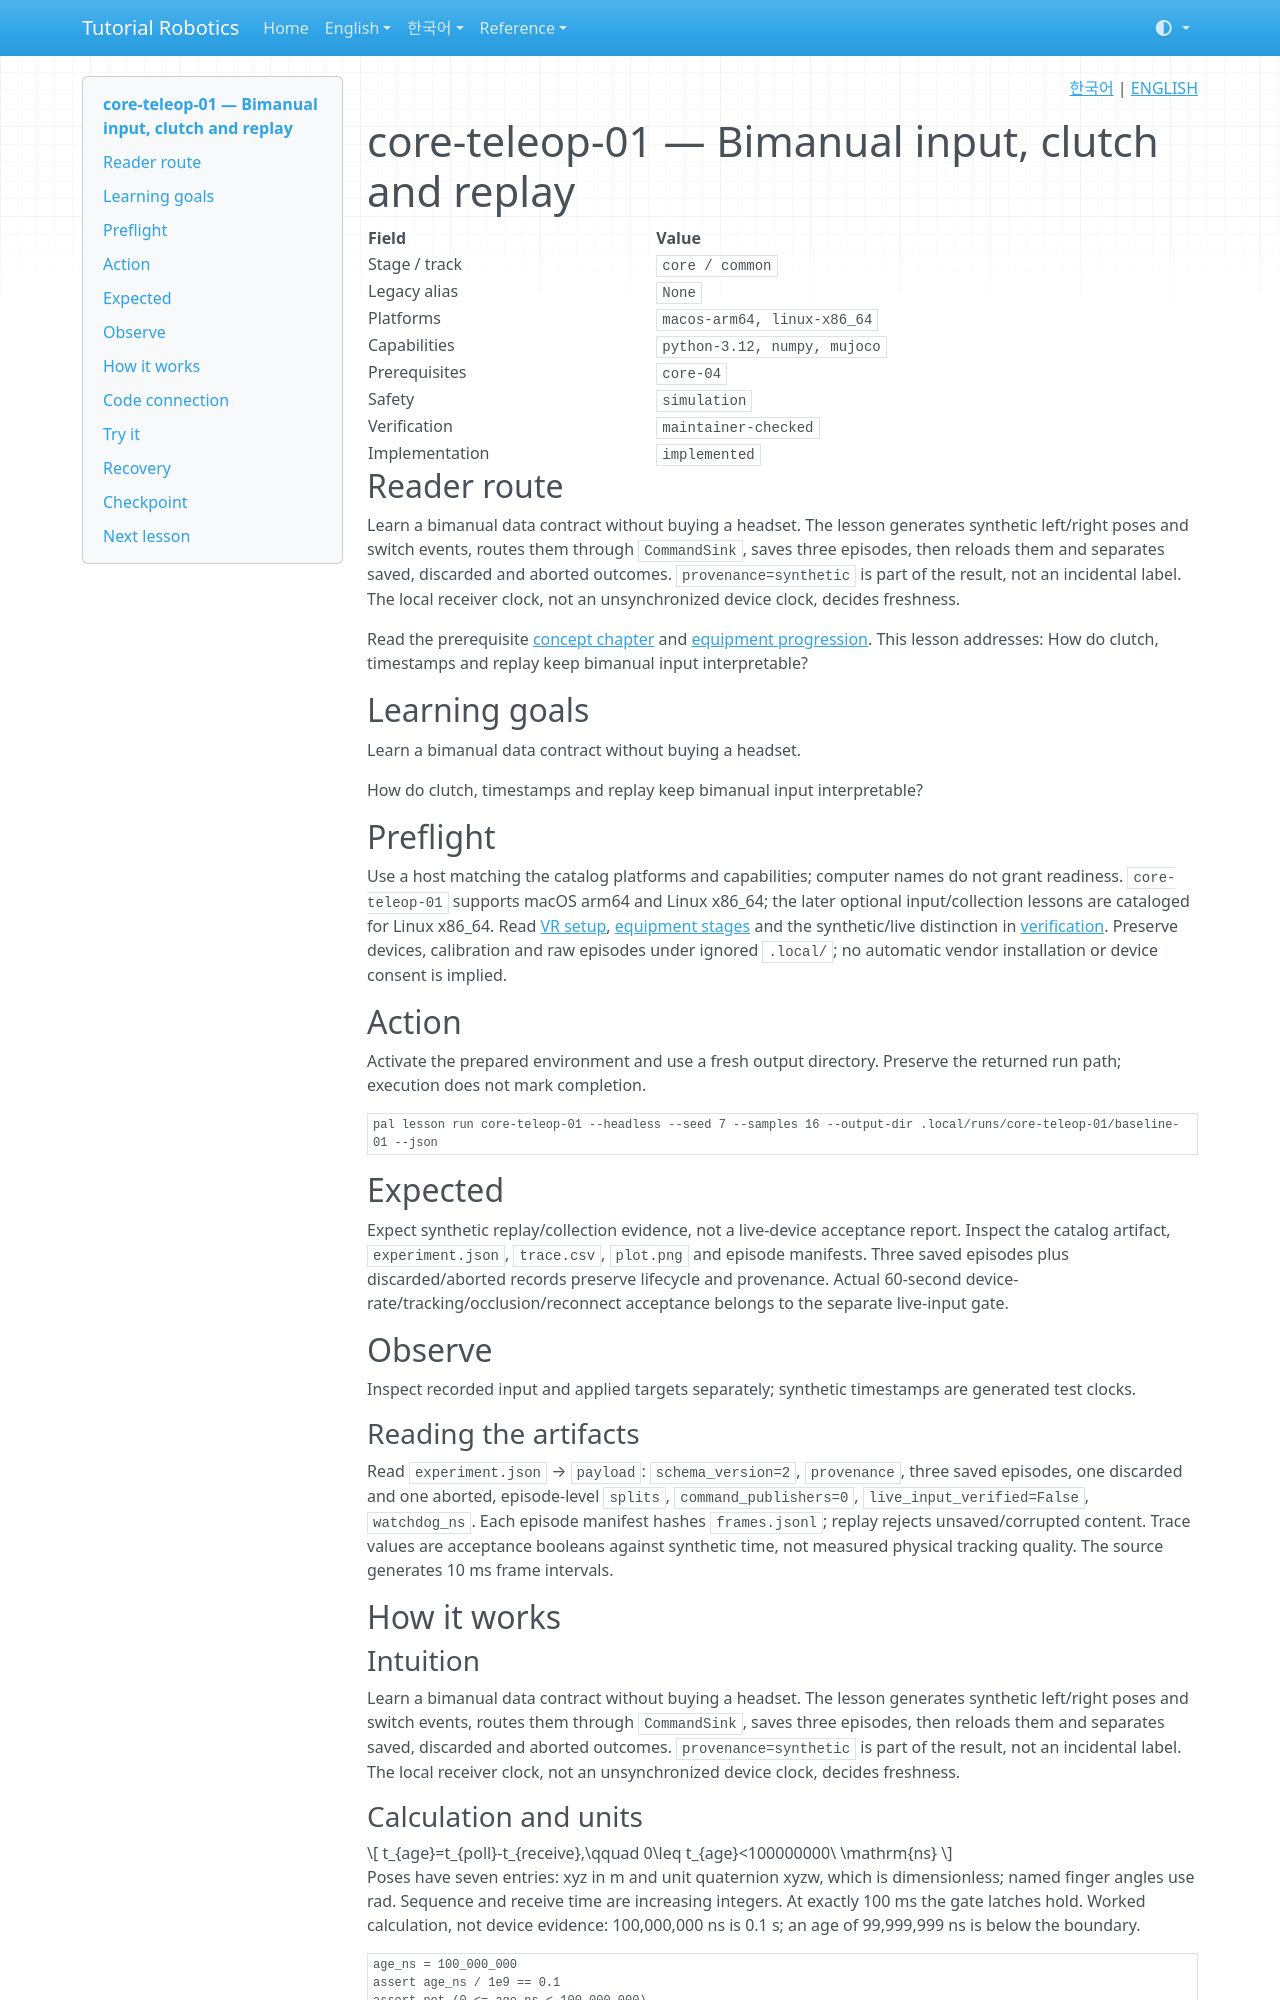

repository: terryum/tutorial-robotics · page: en/lessons/core-teleop-01/index.html · generator: mkdocs

<!-- pal:language:start -->
<p align="right">
  <a href="../../ko/lessons/core-teleop-01.md" lang="ko">한국어</a> | <a href="core-teleop-01.md" lang="en">ENGLISH</a>
</p>
<!-- pal:language:end -->

# core-teleop-01 — Bimanual input, clutch and replay

<!-- pal:metadata:start -->
| Field | Value |
|---|---|
| Stage / track | `core / common` |
| Legacy alias | `None` |
| Platforms | `macos-arm64, linux-x86_64` |
| Capabilities | `python-3.12, numpy, mujoco` |
| Prerequisites | `core-04` |
| Safety | `simulation` |
| Verification | `maintainer-checked` |
| Implementation | `implemented` |
<!-- pal:metadata:end -->

## Reader route

Learn a bimanual data contract without buying a headset. The lesson generates synthetic left/right poses and switch events, routes them through `CommandSink`, saves three episodes, then reloads them and separates saved, discarded and aborted outcomes. `provenance=synthetic` is part of the result, not an incidental label. The local receiver clock, not an unsynchronized device clock, decides freshness.

Read the prerequisite [concept chapter](../concepts/data-imitation.md) and [equipment progression](../equipment-stages.md). This lesson addresses: How do clutch, timestamps and replay keep bimanual input interpretable?

## Learning goals

Learn a bimanual data contract without buying a headset.

How do clutch, timestamps and replay keep bimanual input interpretable?

## Preflight

Use a host matching the catalog platforms and capabilities; computer names do not grant readiness. `core-teleop-01` supports macOS arm64 and Linux x86_64; the later optional input/collection lessons are cataloged for Linux x86_64. Read [VR setup](../setup/vr-teleop.md), [equipment stages](../equipment-stages.md) and the synthetic/live distinction in [verification](../../verification/vr-teleop-2026-11-13.md). Preserve devices, calibration and raw episodes under ignored `.local/`; no automatic vendor installation or device consent is implied.

## Action

Activate the prepared environment and use a fresh output directory. Preserve the returned run path; execution does not mark completion.

```bash
pal lesson run core-teleop-01 --headless --seed 7 --samples 16 --output-dir .local/runs/core-teleop-01/baseline-01 --json
```

## Expected

Expect synthetic replay/collection evidence, not a live-device acceptance report. Inspect the catalog artifact, `experiment.json`, `trace.csv`, `plot.png` and episode manifests. Three saved episodes plus discarded/aborted records preserve lifecycle and provenance. Actual 60-second device-rate/tracking/occlusion/reconnect acceptance belongs to the separate live-input gate.

## Observe

Inspect recorded input and applied targets separately; synthetic timestamps are generated test clocks.

### Reading the artifacts

Read `experiment.json` → `payload`: `schema_version=2`, `provenance`, three saved episodes, one discarded and one aborted, episode-level `splits`, `command_publishers=0`, `live_input_verified=False`, `watchdog_ns`. Each episode manifest hashes `frames.jsonl`; replay rejects unsaved/corrupted content. Trace values are acceptance booleans against synthetic time, not measured physical tracking quality. The source generates 10 ms frame intervals.

## How it works

### Intuition

Learn a bimanual data contract without buying a headset. The lesson generates synthetic left/right poses and switch events, routes them through `CommandSink`, saves three episodes, then reloads them and separates saved, discarded and aborted outcomes. `provenance=synthetic` is part of the result, not an incidental label. The local receiver clock, not an unsynchronized device clock, decides freshness.

### Calculation and units

$$
t_{age}=t_{poll}-t_{receive},\qquad 0\leq t_{age}<100000000\ \mathrm{ns}
$$

Poses have seven entries: xyz in m and unit quaternion xyzw, which is dimensionless; named finger angles use rad. Sequence and receive time are increasing integers. At exactly 100 ms the gate latches hold. Worked calculation, not device evidence: 100,000,000 ns is 0.1 s; an age of 99,999,999 ns is below the boundary.

```python
age_ns = 100_000_000
assert age_ns / 1e9 == 0.1
assert not (0 <= age_ns < 100_000_000)
```

## Code connection
